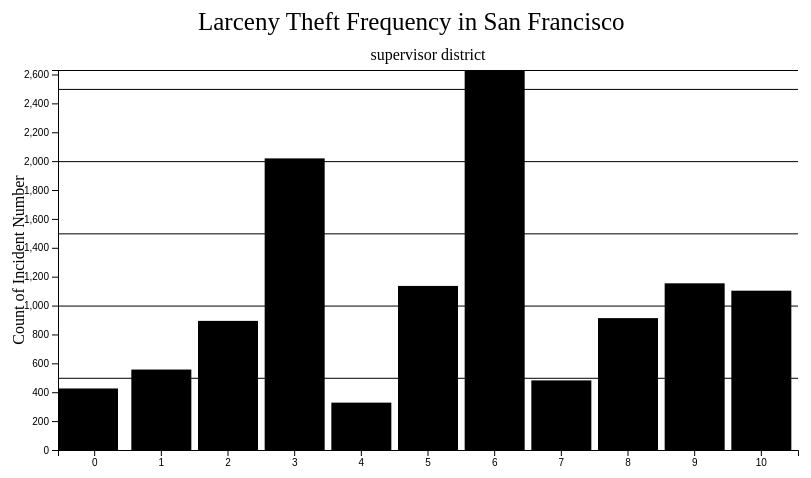
D3 v5 page, settled after 480 driven frames (8 s of simulated time); the page loaded 1 data file(s).


// ── graph2.js
var margin = {top: 60, right: 20, bottom: 60, left: 200},
          width = 960 - margin.left - margin.right,
          height = 500 - margin.top - margin.bottom;
      // set the ranges
      var x = d3.scaleBand()
                .range([0, width])
                .padding(0.1);
      var y = d3.scaleLinear()
                .range([height, 0]);
      // append the svg object to the body of the page
      // append a 'group' element to 'svg'
      // moves the 'group' element to the top left margin
      var svg = d3.select("body").append("svg")
          .attr("width", width + margin.left + margin.right)
          .attr("height", height + margin.top + margin.bottom)
          .append("g")
          .attr("transform",
                "translate(" + margin.left + "," + margin.top + ")");
      // gridlines in y axis function
      function make_y_gridlines() {
          return d3.axisLeft(y)
              .ticks(8)
      }
      // get the data
      d3.csv("Book1.csv").then(function(data) {
        console.log(data);
        data.forEach(function(d) {
          d.Count = +d.Count;
        });
        // format the data
        let hours = Array.from(data.keys())
        let count = data.map(function(d){return d.Count})
        console.log(data.map(function(d){return d.Count}))

        // Scale the range of the data in the domains
        x.domain(hours);
        y.domain([0, d3.max(count)]);
        console.log(d3.max(count.map(function(d) { return d.Count; })))
        // append the rectangles for the bar chart
        svg.selectAll(".bar")
          .data(data)
          .enter().append("rect")
          .attr("class", "bar")
          .attr("x", function(d) { return x(d.Hour); })
          .attr("width", x.bandwidth())
          .attr("y", function(d) { return y(d.Count); })
          .attr("height", function(d) { return height - y(d.Count); });

        // add the x Axis
        svg.append("g")
          .attr("transform", "translate(0," + height  + ")")
          .call(d3.axisBottom(x));

        // add the y Axis
        svg.append("g")
          .call(d3.axisLeft(y));

        // add the Y gridlines
        svg.append("g")
            .attr("class", "grid")
            .call(make_y_gridlines()
                .tickSize(-width)
                .tickFormat(""))

        svg.append("text")
          .attr("font-size", "25px")
          .attr("transform","translate(" + (width-600) + " ," + (margin.top-100) + ")")
          .style("text-anchor", "right")
          .text("Larceny Theft Frequency in San Francisco")
      });

      svg.append("text")
         .attr("transform", "rotate(-90)")
         .attr("y", 150 - margin.left)
         .attr("x",0 - (height / 2))
         .attr("dy", "1em")
         .style("text-anchor", "middle")
         .text("Count of Incident Number");

       svg.append("text")
         .attr("transform","translate(" + (width/2) + " ," + (margin.top-70) + ")")
         .style("text-anchor", "middle")
         .text("supervisor district");


### data: Book1.csv
Hour, Count
11, 426
10, 1103
9, 1154
8, 913
7, 482
6, 2631
5, 1136
4, 328
3, 2019
2, 894
1, 557